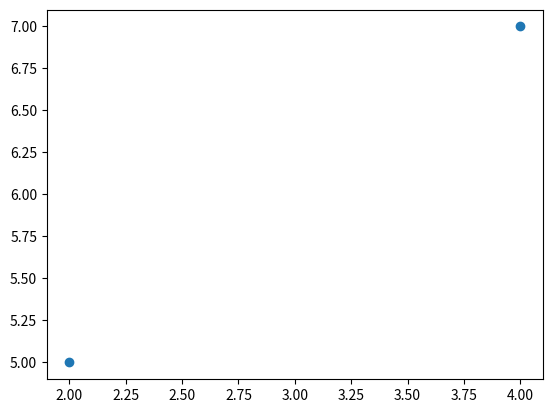

Generate this figure with matplotlib:
# -*- coding: utf-8 -*-
"""
Created on Thu Apr 23 03:27:34 2020

[redacted]
"""

# Demo file for Spyder Tutorial
# [redacted]

def hello():
    """Print "Hello World" and return None."""
    print("Hello World")

# Main program starts here
hello()


import matplotlib.pyplot as plt

plt.plot([2, 4], [5, 7],'o')